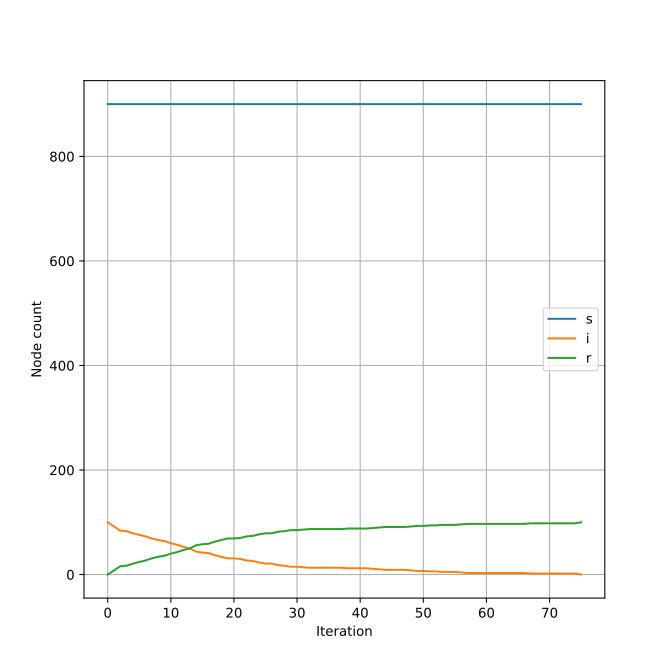

Values plotted in this chart, from the file beside it:
step, s, i, r
0, 900, 100, 0
1, 900, 92, 8
2, 900, 84, 16
3, 900, 83, 17
4, 900, 79, 21
5, 900, 76, 24
6, 900, 73, 27
7, 900, 69, 31
8, 900, 66, 34
9, 900, 64, 36
10, 900, 60, 40
11, 900, 57, 43
12, 900, 53, 47
13, 900, 50, 50
14, 900, 44, 56
15, 900, 42, 58
16, 900, 41, 59
17, 900, 37, 63
18, 900, 34, 66
19, 900, 31, 69
20, 900, 31, 69
21, 900, 30, 70
22, 900, 27, 73
23, 900, 26, 74
24, 900, 23, 77
25, 900, 21, 79
26, 900, 21, 79
27, 900, 18, 82
28, 900, 17, 83
29, 900, 15, 85
30, 900, 15, 85
31, 900, 14, 86
32, 900, 13, 87
33, 900, 13, 87
34, 900, 13, 87
35, 900, 13, 87
36, 900, 13, 87
37, 900, 13, 87
38, 900, 12, 88
39, 900, 12, 88
40, 900, 12, 88
41, 900, 12, 88
42, 900, 11, 89
43, 900, 10, 90
44, 900, 9, 91
45, 900, 9, 91
46, 900, 9, 91
47, 900, 9, 91
48, 900, 8, 92
49, 900, 7, 93
50, 900, 7, 93
51, 900, 6, 94
52, 900, 6, 94
53, 900, 5, 95
54, 900, 5, 95
55, 900, 5, 95
56, 900, 4, 96
57, 900, 3, 97
58, 900, 3, 97
59, 900, 3, 97
... 16 more rows
